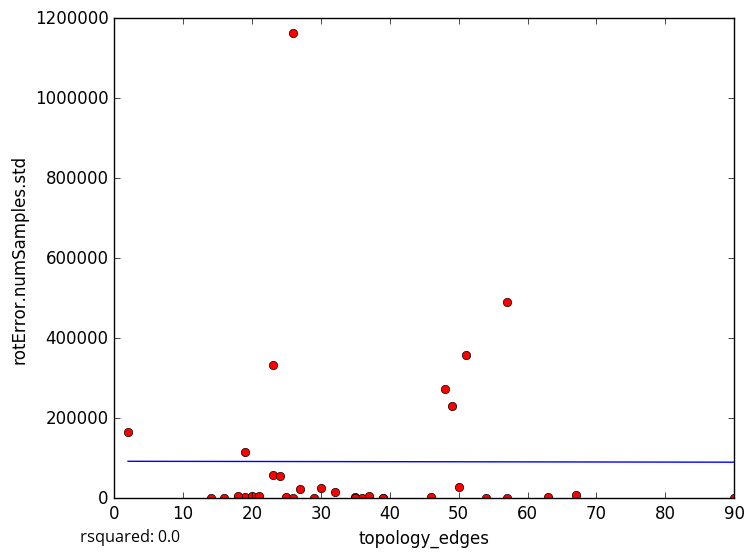

Source data for this figure (header and first rows):
topology_edges, rotError.numSamples.std
36, 1692
35, 3412
19, 2887
25, 2356
35, 168.5
39, 0.0
57, 1162
18, 2769
23, 332796
26, 1162326
37, 0.0
37, 4484
54, 0.0
20, 4596
18, 6269
21, 4660
27, 23468
26, 0.0
46, 2134
39, 0.0
63, 3794
30, 25850
50, 27505
2, 164605
14, 0.0
19, 116037
32, 15605
49, 231363
67, 8298
23, 59180
29, 0.0
51, 358042
57, 489724
16, 0.0
48, 274071
90, 0.0
24, 56790
5-Fold RMSE:, 97138, 436770, 175823, 94283, 94283
Average 5-Fold RMSE:, 187942
5-Fold rsquared:, -0.2421, -0.1375, -0.3461, -0.9634, -0.9634
Average 5-Fold rsquared:, -1.233
